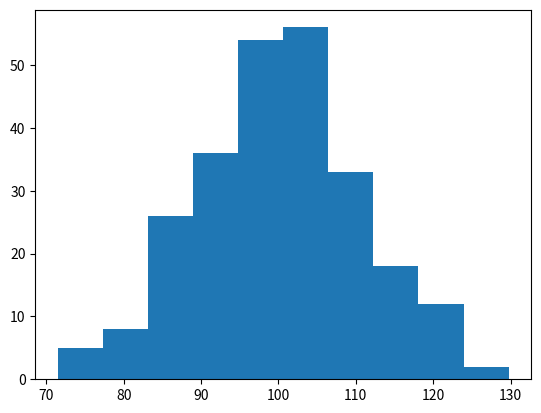

This chart was generated by the following Python code:
# """
# Ex 38.

# Create a random histogram with np.random.normal() that is centered around 100 with a standard deviation of 10.

# Program Description: The objective of this program is to  create a random histogram with np/random.normal() that is centered around 100 with a standard deviation of 10.

# """
import matplotlib.pyplot as plt
import numpy as np

x = np.random.normal(100, 10, 250) # The 170 is the mean and the 10 is the standard deviation. We are also using .normal so that our histogram will be relativly normal

plt.hist(x)